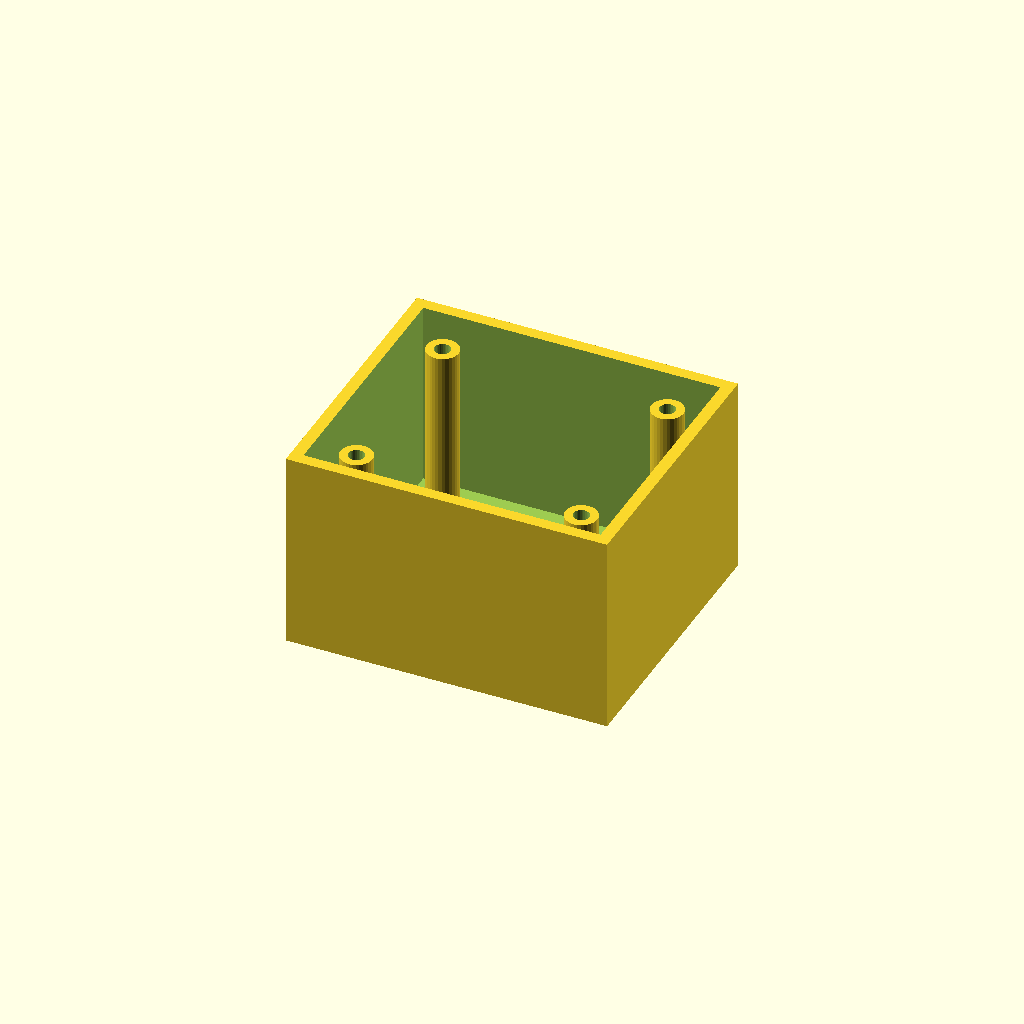
Cell 1: rendered with the file's own defaults.
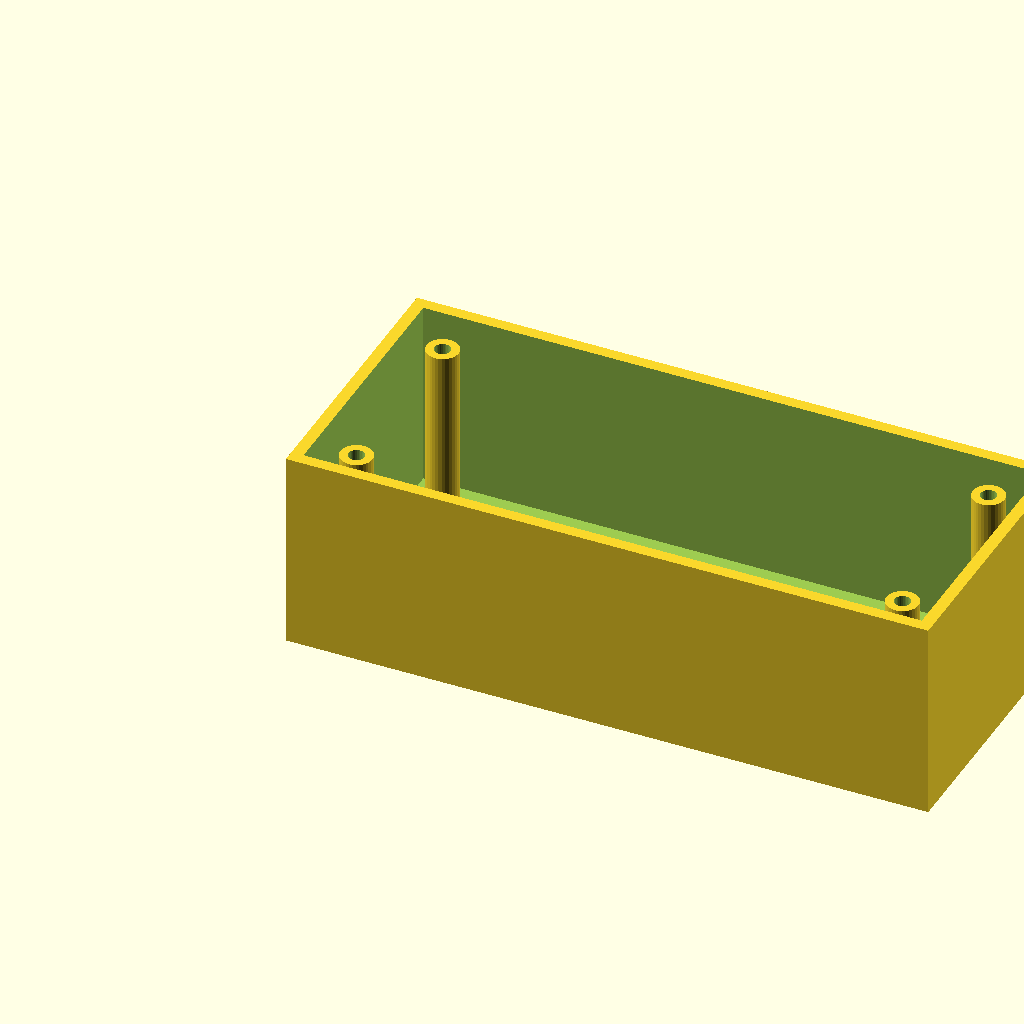
Cell 2: the same model with box_l = 160.
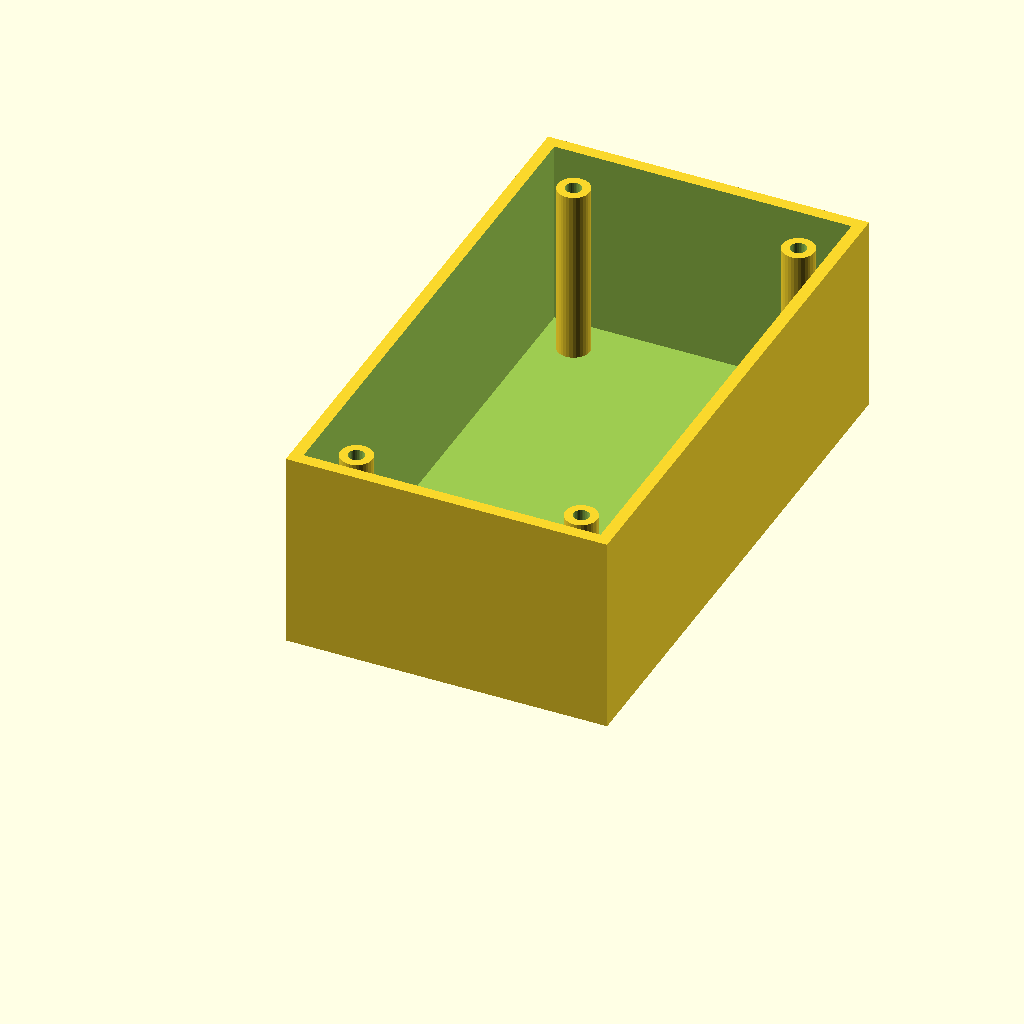
Cell 3: box_w = 140 (everything else at default).
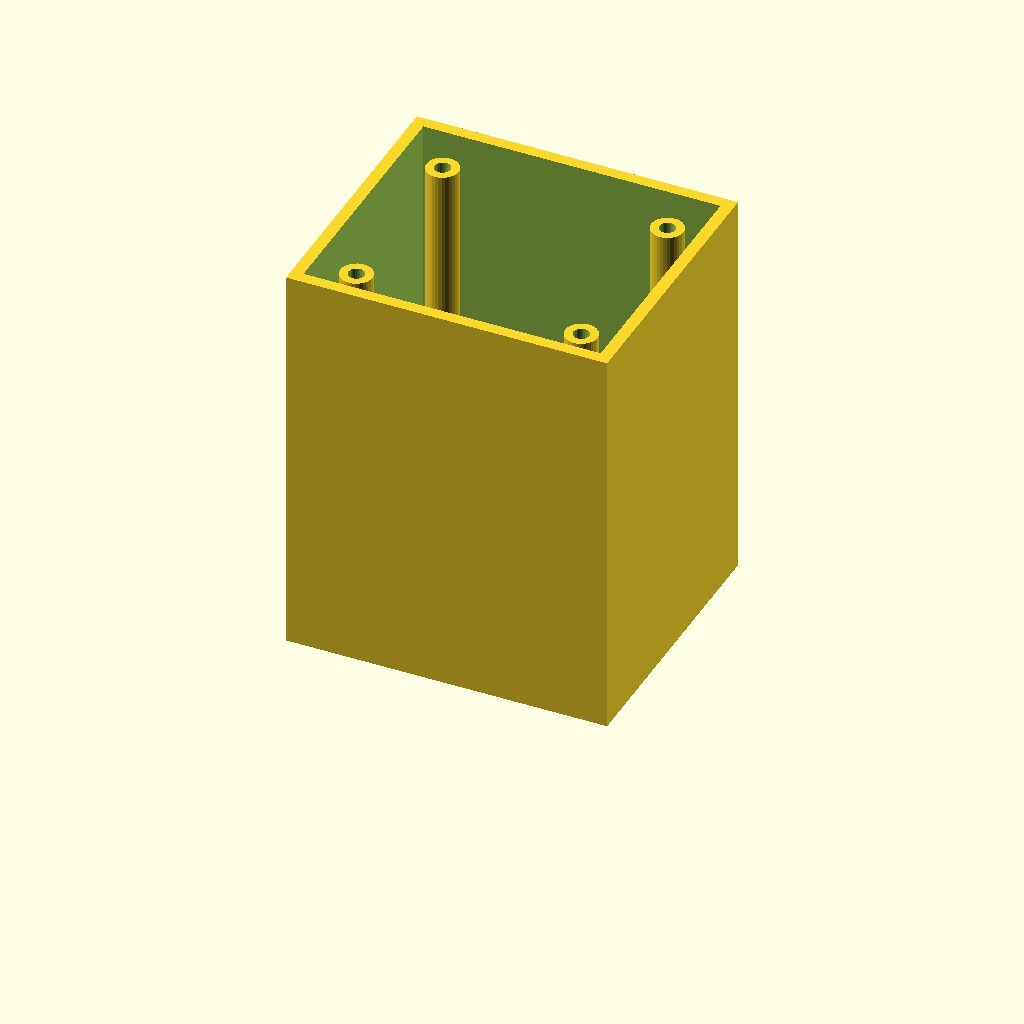
Cell 4: the same model with box_h = 100.
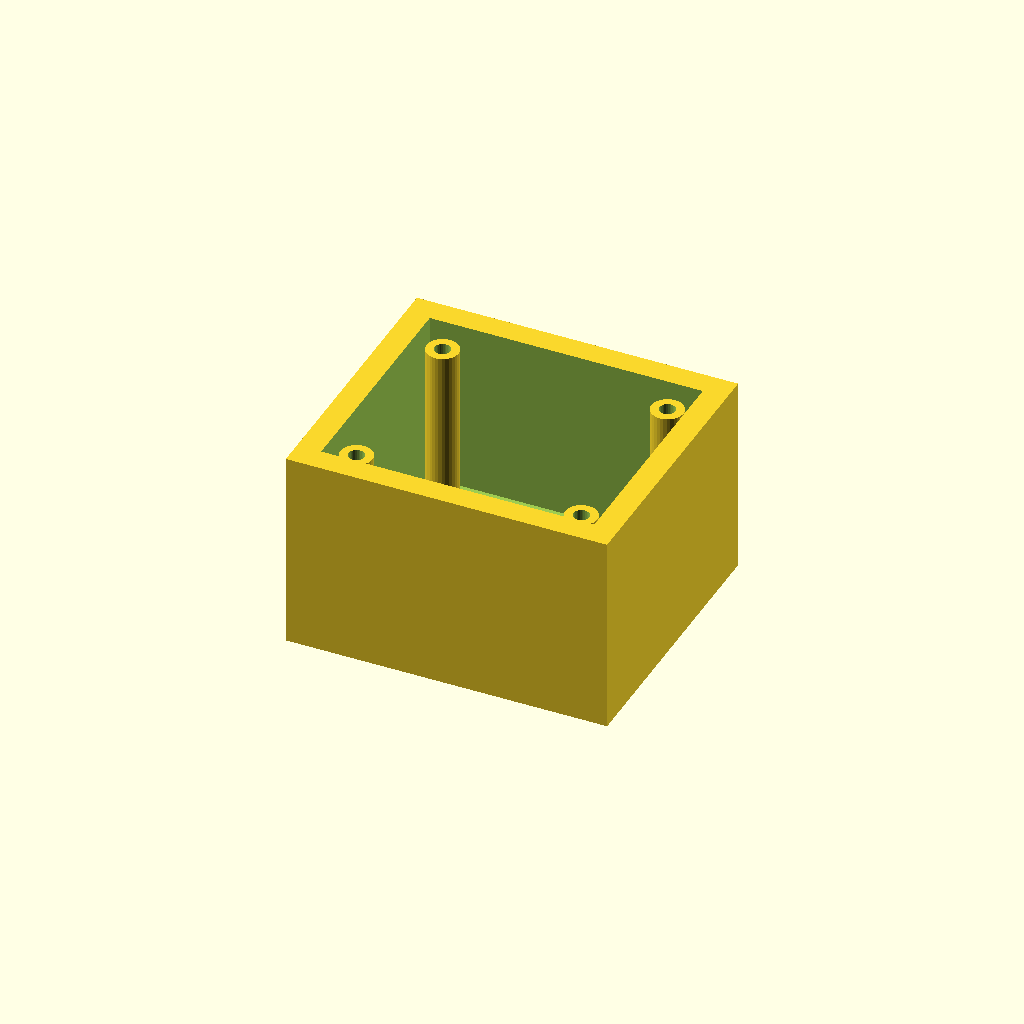
Cell 5: wall_t = 6 (everything else at default).
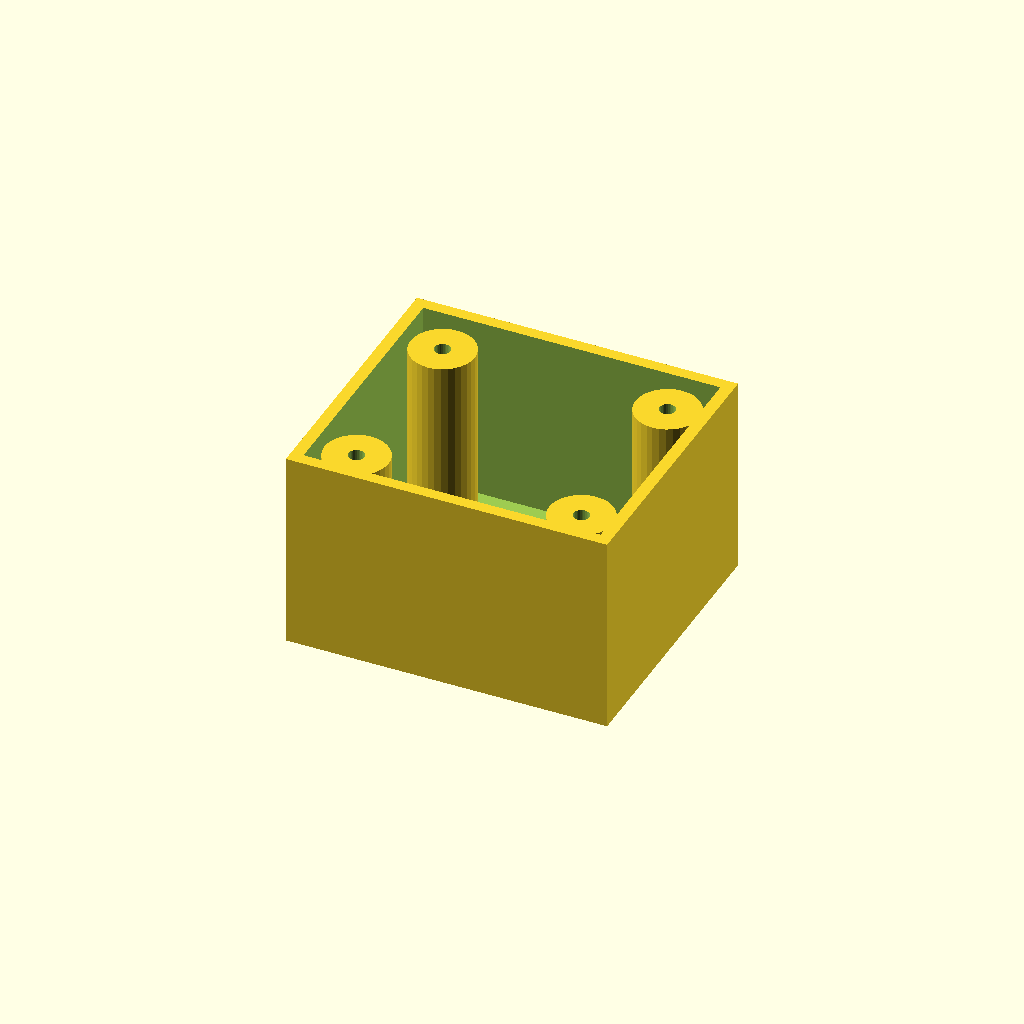
Cell 6: boss_r = 8 (everything else at default).
All cells are drawn from one camera (rotation 55°, 0°, 25°, orthographic, colour scheme Cornfield), so only the parameter changes between them.
Source of the model, optional_data/data/solid3/enclosurebox/part_0093.scad:
$fn = 32;

// ----------------------------------------------------------------------
// Enclosure box: bosses enclosure
// ----------------------------------------------------------------------

// --- parameters (mm) ---
box_l = 80;               // outer length, X
box_w = 70;               // outer width, Y
box_h = 50;               // outer height
wall_t = 3;               // wall thickness
boss_r = 4;               // corner boss radius
hole_r = 2;               // boss screw hole radius
boss_in = 12;             // boss inset from the corners

inner_h = box_h - wall_t;  // cavity depth
boss_h = inner_h - 2;  // corner boss height

difference() {
  union() {
    difference() {
      cube([box_l, box_w, box_h]);
      translate([wall_t, wall_t, wall_t])
        cube([box_l - 2 * wall_t, box_w - 2 * wall_t, box_h]);
    }
    for (sx = [0, 1], sy = [0, 1])
      translate([sx ? box_l - boss_in : boss_in,
                 sy ? box_w - boss_in : boss_in, wall_t - 1])
        difference() {
          cylinder(r = boss_r, h = boss_h);
          translate([0, 0, boss_h - 4])
            cylinder(r = hole_r, h = 5);
        }
  }
}
Customizer parameters (derived from the source; name, type, default, range or options):
box_l: number, default 80
box_w: number, default 70
box_h: number, default 50
wall_t: number, default 3
boss_r: number, default 4
hole_r: number, default 2
boss_in: number, default 12
